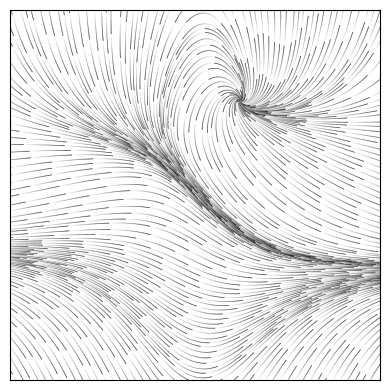

Source code (Python):
#!/usr/bin/env python3

import tqdm
import numpy as np
import matplotlib.pyplot as plt
from matplotlib.animation import FuncAnimation, writers
from matplotlib.collections import LineCollection

class Streamlines(object):
    """
    Copyright (c) 2011 Raymond Speth.

    Permission is hereby granted, free of charge, to any person obtaining a
    copy of this software and associated documentation files (the "Software"),
    to deal in the Software without restriction, including without limitation
    the rights to use, copy, modify, merge, publish, distribute, sublicense,
    and/or sell copies of the Software, and to permit persons to whom the
    Software is furnished to do so, subject to the following conditions:

    The above copyright notice and this permission notice shall be included in
    all copies or substantial portions of the Software.

    THE SOFTWARE IS PROVIDED "AS IS", WITHOUT WARRANTY OF ANY KIND, EXPRESS OR
    IMPLIED, INCLUDING BUT NOT LIMITED TO THE WARRANTIES OF MERCHANTABILITY,
    FITNESS FOR A PARTICULAR PURPOSE AND NONINFRINGEMENT. IN NO EVENT SHALL THE
    AUTHORS OR COPYRIGHT HOLDERS BE LIABLE FOR ANY CLAIM, DAMAGES OR OTHER
    LIABILITY, WHETHER IN AN ACTION OF CONTRACT, TORT OR OTHERWISE, ARISING
    FROM, OUT OF OR IN CONNECTION WITH THE SOFTWARE OR THE USE OR OTHER
    DEALINGS IN THE SOFTWARE.

    See: http://web.mit.edu/speth/Public/streamlines.py
    """

    def __init__(self, X, Y, U, V, res=0.125,
                 spacing=2, maxLen=2500, detectLoops=False):
        """
        Compute a set of streamlines covering the given velocity field.

        X and Y - 1D or 2D (e.g. generated by np.meshgrid) arrays of the
                  grid points. The mesh spacing is assumed to be uniform
                  in each dimension.
        U and V - 2D arrays of the velocity field.
        res - Sets the distance between successive points in each
              streamline (same units as X and Y)
        spacing - Sets the minimum density of streamlines, in grid points.
        maxLen - The maximum length of an individual streamline segment.
        detectLoops - Determines whether an attempt is made to stop extending
                      a given streamline before reaching maxLen points if
                      it forms a closed loop or reaches a velocity node.

        Plots are generated with the 'plot' or 'plotArrows' methods.
        """

        self.spacing = spacing
        self.detectLoops = detectLoops
        self.maxLen = maxLen
        self.res = res

        xa = np.asanyarray(X)
        ya = np.asanyarray(Y)
        self.x = xa if xa.ndim == 1 else xa[0]
        self.y = ya if ya.ndim == 1 else ya[:,0]
        self.u = U
        self.v = V
        self.dx = (self.x[-1]-self.x[0])/(self.x.size-1) # assume a regular grid
        self.dy = (self.y[-1]-self.y[0])/(self.y.size-1) # assume a regular grid
        self.dr = self.res * np.sqrt(self.dx * self.dy)

        # marker for which regions have contours
        self.used = np.zeros(self.u.shape, dtype=bool)
        self.used[0] = True
        self.used[-1] = True
        self.used[:,0] = True
        self.used[:,-1] = True

        # Don't try to compute streamlines in regions where there is no velocity data
        for i in range(self.x.size):
            for j in range(self.y.size):
                if self.u[j,i] == 0.0 and self.v[j,i] == 0.0:
                    self.used[j,i] = True

        # Make the streamlines
        self.streamlines = []
        while not self.used.all():
            nz = np.transpose(np.logical_not(self.used).nonzero())
            # Make a streamline starting at the first unrepresented grid point
            self.streamlines.append(self._makeStreamline(self.x[nz[0][1]],
                                                         self.y[nz[0][0]]))


    def _interp(self, x, y):
        """ Compute the velocity at point (x,y) """
        i = (x-self.x[0])/self.dx
        ai = i % 1

        j = (y-self.y[0])/self.dy
        aj = j % 1

        i, j = int(i), int(j)

        # Bilinear interpolation
        u = (self.u[j,i]*(1-ai)*(1-aj) +
             self.u[j,i+1]*ai*(1-aj) +
             self.u[j+1,i]*(1-ai)*aj +
             self.u[j+1,i+1]*ai*aj)

        v = (self.v[j,i]*(1-ai)*(1-aj) +
             self.v[j,i+1]*ai*(1-aj) +
             self.v[j+1,i]*(1-ai)*aj +
             self.v[j+1,i+1]*ai*aj)

        self.used[j:j+self.spacing,i:i+self.spacing] = True

        return u,v

    def _makeStreamline(self, x0, y0):
        """
        Compute a streamline extending in both directions from the given point.
        """

        sx, sy = self._makeHalfStreamline(x0, y0, 1) # forwards
        rx, ry = self._makeHalfStreamline(x0, y0, -1) # backwards

        rx.reverse()
        ry.reverse()

        return rx+[x0]+sx, ry+[y0]+sy

    def _makeHalfStreamline(self, x0, y0, sign):
        """
        Compute a streamline extending in one direction from the given point.
        """

        xmin = self.x[0]
        xmax = self.x[-1]
        ymin = self.y[0]
        ymax = self.y[-1]

        sx = []
        sy = []

        x = x0
        y = y0
        i = 0
        while xmin < x < xmax and ymin < y < ymax:
            u, v = self._interp(x, y)
            theta = np.arctan2(v,u)

            x += sign * self.dr * np.cos(theta)
            y += sign * self.dr * np.sin(theta)
            sx.append(x)
            sy.append(y)

            i += 1

            if self.detectLoops and i % 10 == 0 and self._detectLoop(sx, sy):
                break

            if i > self.maxLen / 2:
                break

        return sx, sy

    def _detectLoop(self, xVals, yVals):
        """ Detect closed loops and nodes in a streamline. """
        x = xVals[-1]
        y = yVals[-1]
        D = np.array([np.hypot(x-xj, y-yj)
                      for xj,yj in zip(xVals[:-1],yVals[:-1])])
        return (D < 0.9 * self.dr).any()




Y, X = np.mgrid[-3:3:100j, -3:3:100j]
U, V = -1 - X**2 + Y, 1 + X - X*Y**2
speed = np.sqrt(U*U + V*V)

fig = plt.figure(figsize=(4,4))
ax = plt.subplot(1, 1, 1, aspect=1)


lengths = []
colors = []
lines = []

s = Streamlines(X, Y, U, V)
for streamline in s.streamlines:
    x, y = streamline
    points = np.array([x, y]).T.reshape(-1, 1, 2)
    segments = np.concatenate([points[:-1], points[1:]], axis=1)
    n = len(segments)

    D = np.sqrt(((points[1:] - points[:-1])**2).sum(axis=-1))
    L = D.cumsum().reshape(n,1) + np.random.uniform(0,1)
    C = np.zeros((n,3))
    C[:] = (L*1.5) % 1

    #linewidths = np.zeros(n)
    #linewidths[:] = 1.5 - ((L.reshape(n)*1.5) % 1)

    # line = LineCollection(segments, color=colors, linewidth=linewidths)
    line = LineCollection(segments, color=C, linewidth=0.5)
    lengths.append(L)
    colors.append(C)
    lines.append(line)

    ax.add_collection(line)

def update(frame_no):
    for i in range(len(lines)):
        lengths[i] += 0.05
        colors[i][:] = (lengths[i]*1.5) % 1
        lines[i].set_color(colors[i])
    pbar.update()

ax.set_xlim(-3,+3), ax.set_xticks([])
ax.set_ylim(-3,+3), ax.set_yticks([])
plt.tight_layout()

n = 27
# animation = FuncAnimation(fig, update, interval=10)
animation = FuncAnimation(fig, update, frames=n, interval=20)
pbar = tqdm.tqdm(total=n)
# animation.save('wind.mp4', writer='ffmpeg', fps=60)
animation.save('wind.gif', writer='imagemagick', fps=30)
pbar.close()
plt.show()
